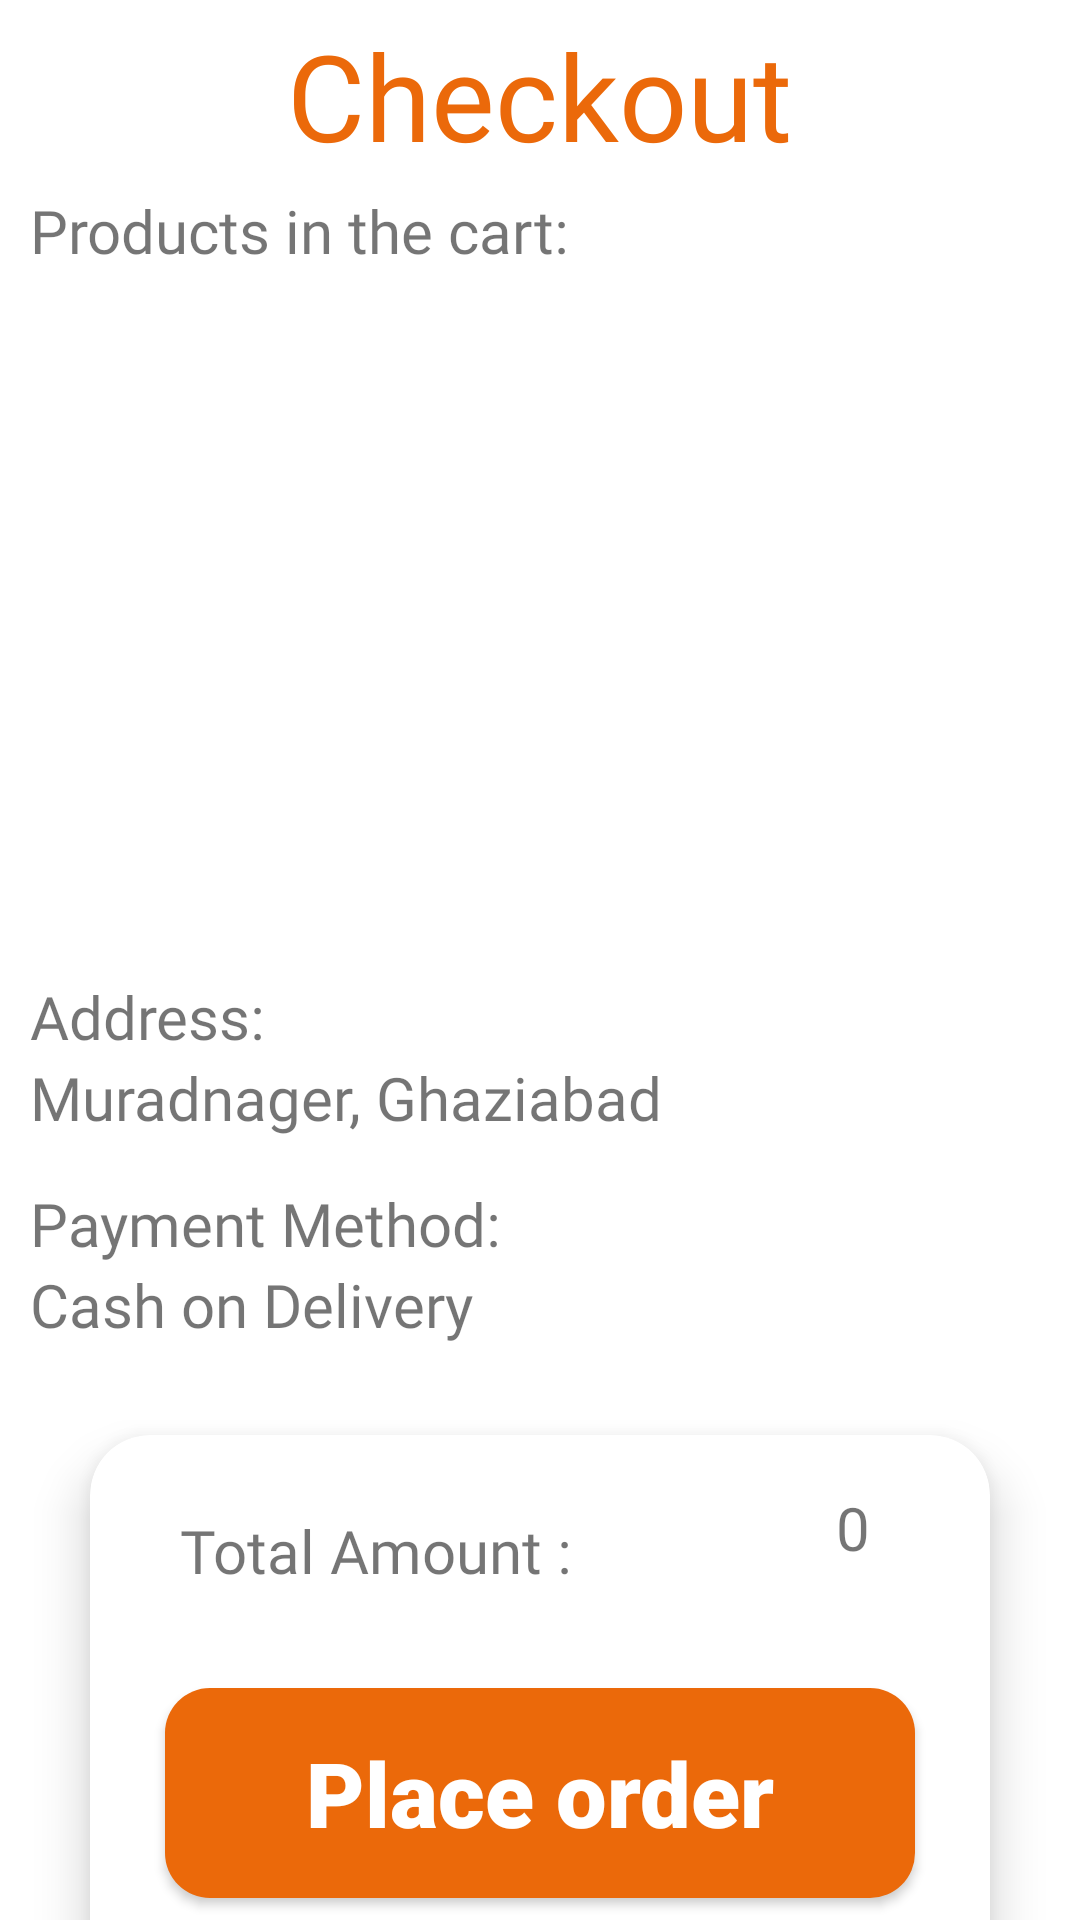

This screen was rendered from an Android layout file. Write that file and the resources it references.
<!-- AndroidManifest.xml: application theme Theme.Sellnbuy -->
<!-- res/layout/activity_checkout_screen.xml -->
<?xml version="1.0" encoding="utf-8"?>
<androidx.appcompat.widget.LinearLayoutCompat
    xmlns:android="http://schemas.android.com/apk/res/android"
    xmlns:app="http://schemas.android.com/apk/res-auto"
    xmlns:tools="http://schemas.android.com/tools"
    android:layout_width="match_parent"
    android:layout_height="match_parent"
    tools:context=".checkout_screen"
    android:orientation="vertical">
    
    <TextView
        android:layout_width="wrap_content"
        android:layout_height="wrap_content"
        android:text="Checkout"
        android:layout_gravity="center"
        android:layout_marginTop="5dp"
        android:textSize="40dp"
        android:fontFamily="@font/poppins_bold"
        android:textColor="@color/purple_500">
    </TextView>


    <TextView
        android:layout_width="wrap_content"
        android:layout_height="wrap_content"
        android:text="Products in the cart:"
        android:layout_marginLeft="10dp"
        android:layout_gravity="left"
        android:layout_marginTop="5dp"
        android:textSize="20dp"
        android:fontFamily="@font/poppins_bold">
    </TextView>

    <androidx.recyclerview.widget.RecyclerView
        android:id="@+id/rv_ck"
        android:layout_width="match_parent"
        android:layout_height="220dp">
    </androidx.recyclerview.widget.RecyclerView>

    <TextView
        android:layout_width="wrap_content"
        android:layout_height="wrap_content"
        android:text="Address:"
        android:layout_marginLeft="10dp"
        android:layout_gravity="left"
        android:layout_marginTop="15dp"
        android:textSize="20dp"
        android:fontFamily="@font/poppins_bold">
    </TextView>

    <TextView
        android:id="@+id/curr_address"
        android:layout_width="wrap_content"
        android:layout_height="wrap_content"
        android:text="Muradnager, Ghaziabad"
        android:layout_marginLeft="10dp"
        android:layout_gravity="left"
        android:layout_marginRight="20dp"
        android:textSize="20dp"
        android:fontFamily="@font/poppins_light">
    </TextView>

    <TextView
        android:layout_width="wrap_content"
        android:layout_height="wrap_content"
        android:text="Payment Method:"
        android:layout_marginLeft="10dp"
        android:layout_gravity="left"
        android:layout_marginTop="15dp"
        android:textSize="20dp"
        android:fontFamily="@font/poppins_bold">
    </TextView>

    <TextView
        android:layout_width="wrap_content"
        android:layout_height="wrap_content"
        android:text="Cash on Delivery"
        android:layout_marginLeft="10dp"
        android:layout_gravity="left"
        android:textSize="20dp"
        android:fontFamily="@font/poppins_light">
    </TextView>


    <androidx.cardview.widget.CardView
        android:layout_width="300dp"
        android:layout_height="200dp"
        android:layout_gravity="center"
        android:layout_marginTop="30dp"
        app:cardCornerRadius="20dp"
        app:cardElevation="10dp">

        <androidx.appcompat.widget.LinearLayoutCompat
            android:layout_width="match_parent"
            android:layout_height="match_parent"
            android:orientation="vertical">

            <TextView
                android:layout_width="wrap_content"
                android:layout_height="wrap_content"
                android:layout_gravity="left"
                android:layout_marginLeft="30dp"
                android:layout_marginTop="25dp"
                android:fontFamily="@font/poppins_bold"
                android:text="Total Amount :"
                android:textSize="20dp"></TextView>

            <TextView
                android:id="@+id/cost"
                android:layout_width="wrap_content"
                android:layout_height="wrap_content"
                android:layout_gravity="right"
                android:layout_marginLeft="10dp"
                android:layout_marginTop="-35dp"
                android:layout_marginRight="40dp"
                android:fontFamily="@font/poppins_light"
                android:text="0"
                android:textSize="20dp"></TextView>

            <androidx.appcompat.widget.AppCompatButton
                android:id="@+id/checkout"
                android:layout_width="250dp"
                android:layout_height="70dp"
                android:layout_gravity="center"
                android:layout_marginTop="40dp"
                android:background="@drawable/btn_bg2"
                android:fontFamily="sans-serif-black"
                android:text="Place order"
                android:onClick="checkout"
                android:textAllCaps="false"
                android:textColor="@color/white"
                android:textSize="30dp" />


        </androidx.appcompat.widget.LinearLayoutCompat>
    </androidx.cardview.widget.CardView>

</androidx.appcompat.widget.LinearLayoutCompat>
<!-- resources referenced by this layout -->
<resources>
  <color name="purple_500">#EB690A</color>
  <color name="white">#FFFFFFFF</color>
  <!-- drawable btn_bg2 (drawable-v24) -->
  <?xml version="1.0" encoding="utf-8"?>
  <shape xmlns:android="http://schemas.android.com/apk/res/android">
  
      <corners android:radius="15dp">
      </corners>
      <solid android:color="#EB690A">
      </solid>
  
  </shape>
  <style name="Theme.Sellnbuy" parent="Theme.MaterialComponents.DayNight.DarkActionBar">
          
          <item name="colorPrimary">@color/purple_500</item>
          <item name="colorPrimaryVariant">@color/purple_700</item>
          <item name="colorOnPrimary">@color/white</item>
          
          <item name="colorSecondary">@color/teal_200</item>
          <item name="colorSecondaryVariant">@color/teal_700</item>
          <item name="colorOnSecondary">@color/black</item>
          
          <item name="android:statusBarColor" tools:targetApi="21">?attr/colorPrimaryVariant</item>
          
      </style>
  <color name="purple_700">#EB690A</color>
  <color name="teal_200">#EB690A</color>
  <color name="teal_700">#EB690A</color>
  <color name="black">#FF000000</color>
</resources>
